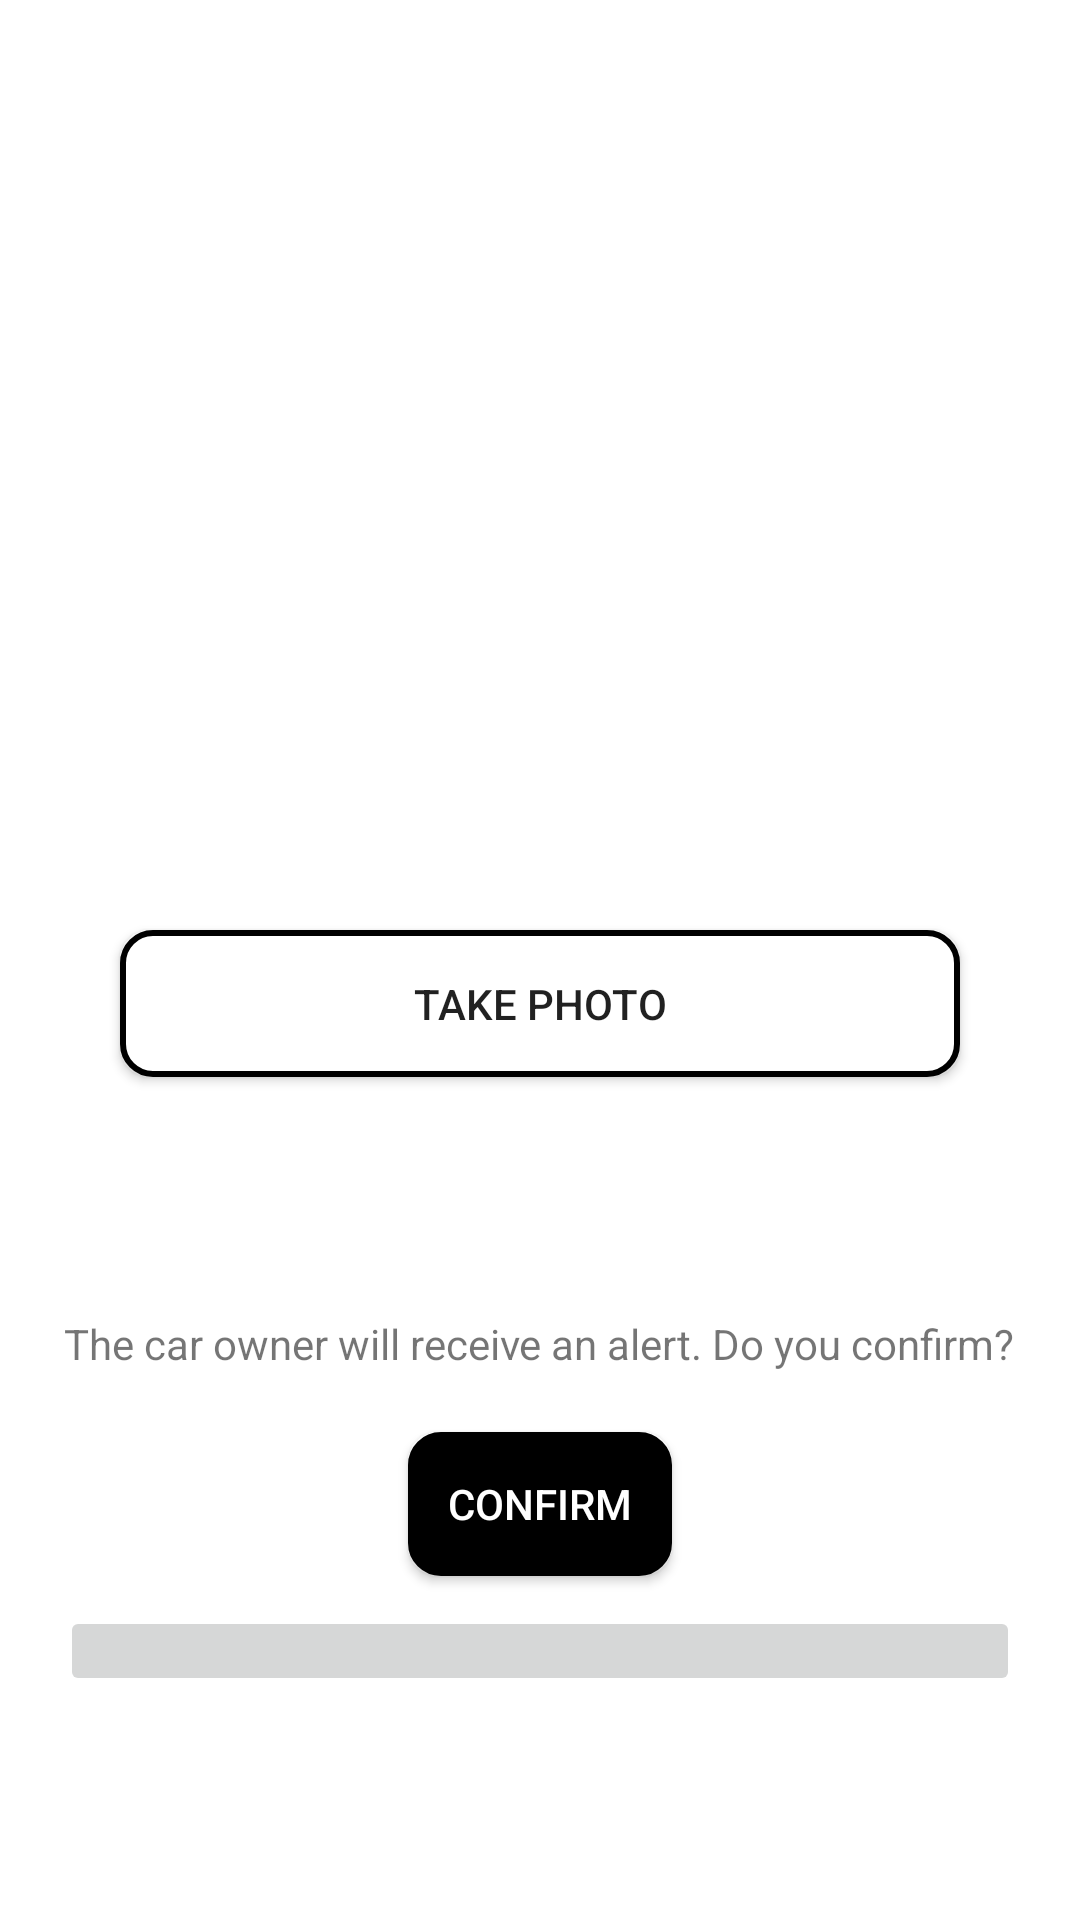

Android layout source for this screen:
<!-- AndroidManifest.xml: application theme Theme.ZefleeTask.NoActionBar -->
<!-- res/layout/activity_report_details.xml -->
<?xml version="1.0" encoding="utf-8"?>
<androidx.appcompat.widget.LinearLayoutCompat xmlns:android="http://schemas.android.com/apk/res/android"
    xmlns:app="http://schemas.android.com/apk/res-auto"
    xmlns:tools="http://schemas.android.com/tools"
    android:layout_width="match_parent"
    android:layout_height="match_parent"
    android:orientation="vertical"
    android:padding="20dp"
    tools:context=".ReportDetailsActivity">

    <androidx.appcompat.widget.AppCompatImageView
        android:id="@+id/takedPhoto"
        android:layout_width="200dp"
        android:layout_height="250dp"
        android:layout_gravity="center_horizontal"
        android:layout_marginTop="20dp"

        />

    <ProgressBar
        android:layout_width="wrap_content"
        android:layout_height="wrap_content"
        android:layout_gravity="center_horizontal"
        android:visibility="gone"
        android:id="@+id/progress"/>
    <androidx.appcompat.widget.AppCompatButton
        android:layout_width="match_parent"
        android:layout_height="wrap_content"
        android:id="@+id/takePhoto"
        android:text="@string/take_photo"
        android:layout_margin="20dp"
        android:background="@drawable/login_corner_button"
        android:src="@drawable/ic_baseline_delete_24"
        android:padding="15dp"/>

    <androidx.appcompat.widget.AppCompatTextView
        android:layout_width="wrap_content"
        android:layout_height="wrap_content"
        android:layout_gravity="center_horizontal"
        android:textSize="15dp"
        android:gravity="center_horizontal"
        android:id="@+id/addressText"/>



   <androidx.appcompat.widget.LinearLayoutCompat
       android:layout_width="match_parent"
       android:layout_height="wrap_content"
       android:padding="10dp"
       android:orientation="horizontal">
       <androidx.appcompat.widget.AppCompatTextView
           android:layout_width="0dp"
           android:layout_height="wrap_content"
           android:layout_weight="1"
           android:id="@+id/dateText"
           android:textColor="?attr/colorPrimary"
           android:layout_gravity="center_horizontal"/>
       <androidx.appcompat.widget.AppCompatTextView
           android:layout_width="0dp"
           android:layout_height="wrap_content"
           android:layout_weight="1"
           android:id="@+id/carPlateText"
           android:textAlignment="textEnd"
           android:textColor="@color/black"
           android:layout_gravity="center_horizontal"
           tools:ignore="RtlCompat" />

   </androidx.appcompat.widget.LinearLayoutCompat>

    <androidx.appcompat.widget.AppCompatTextView
        android:layout_width="wrap_content"
        android:layout_height="wrap_content"
        android:text="@string/receive_alert"
        android:layout_gravity="center_horizontal"/>


    <androidx.appcompat.widget.AppCompatButton
        android:layout_width="wrap_content"
        android:layout_height="wrap_content"
        android:text="@string/confirm"
        android:layout_marginTop="20dp"
        android:id="@+id/confirmBttn"
        android:background="@drawable/signup_corner_button"
        android:textColor="@color/white"
        android:layout_gravity="center_horizontal"/>
    <androidx.appcompat.widget.AppCompatImageButton
        android:layout_width="match_parent"
        android:layout_height="wrap_content"
        android:id="@+id/deleteButton"
        android:layout_marginTop="10dp"
        android:src="@drawable/ic_baseline_delete_24"
        android:padding="15dp"/>


</androidx.appcompat.widget.LinearLayoutCompat>
<!-- resources referenced by this layout -->
<resources>
  <color name="black">#FF000000</color>
  <color name="white">#FFFFFFFF</color>
  <!-- drawable login_corner_button (drawable) -->
  <?xml version="1.0" encoding="utf-8"?>
  <selector xmlns:android="http://schemas.android.com/apk/res/android" >
  
      <item >
          <shape android:shape="rectangle"  >
              <solid  android:color="@color/white">
  
              </solid>
              <corners android:radius="10dip" />
              <stroke android:width="2dip" android:color="@android:color/black" />
  
          </shape>
      </item>
  </selector>
  <!-- drawable signup_corner_button (drawable) -->
  <?xml version="1.0" encoding="utf-8"?>
  <selector xmlns:android="http://schemas.android.com/apk/res/android" >
  
      <item >
          <shape android:shape="rectangle"  >
              <solid  android:color="@color/black">
  
              </solid>
              <corners android:radius="10dip" />
              <stroke android:width="2dip" android:color="@android:color/black" />
  
          </shape>
      </item>
  </selector>
  <string name="confirm">Confırm</string>
  <string name="receive_alert">The car owner will receive an alert. Do you confirm?</string>
  <string name="take_photo">Take Photo</string>
  <style name="Theme.ZefleeTask.NoActionBar">
          <item name="windowActionBar">false</item>
          <item name="windowNoTitle">true</item>
      </style>
</resources>
